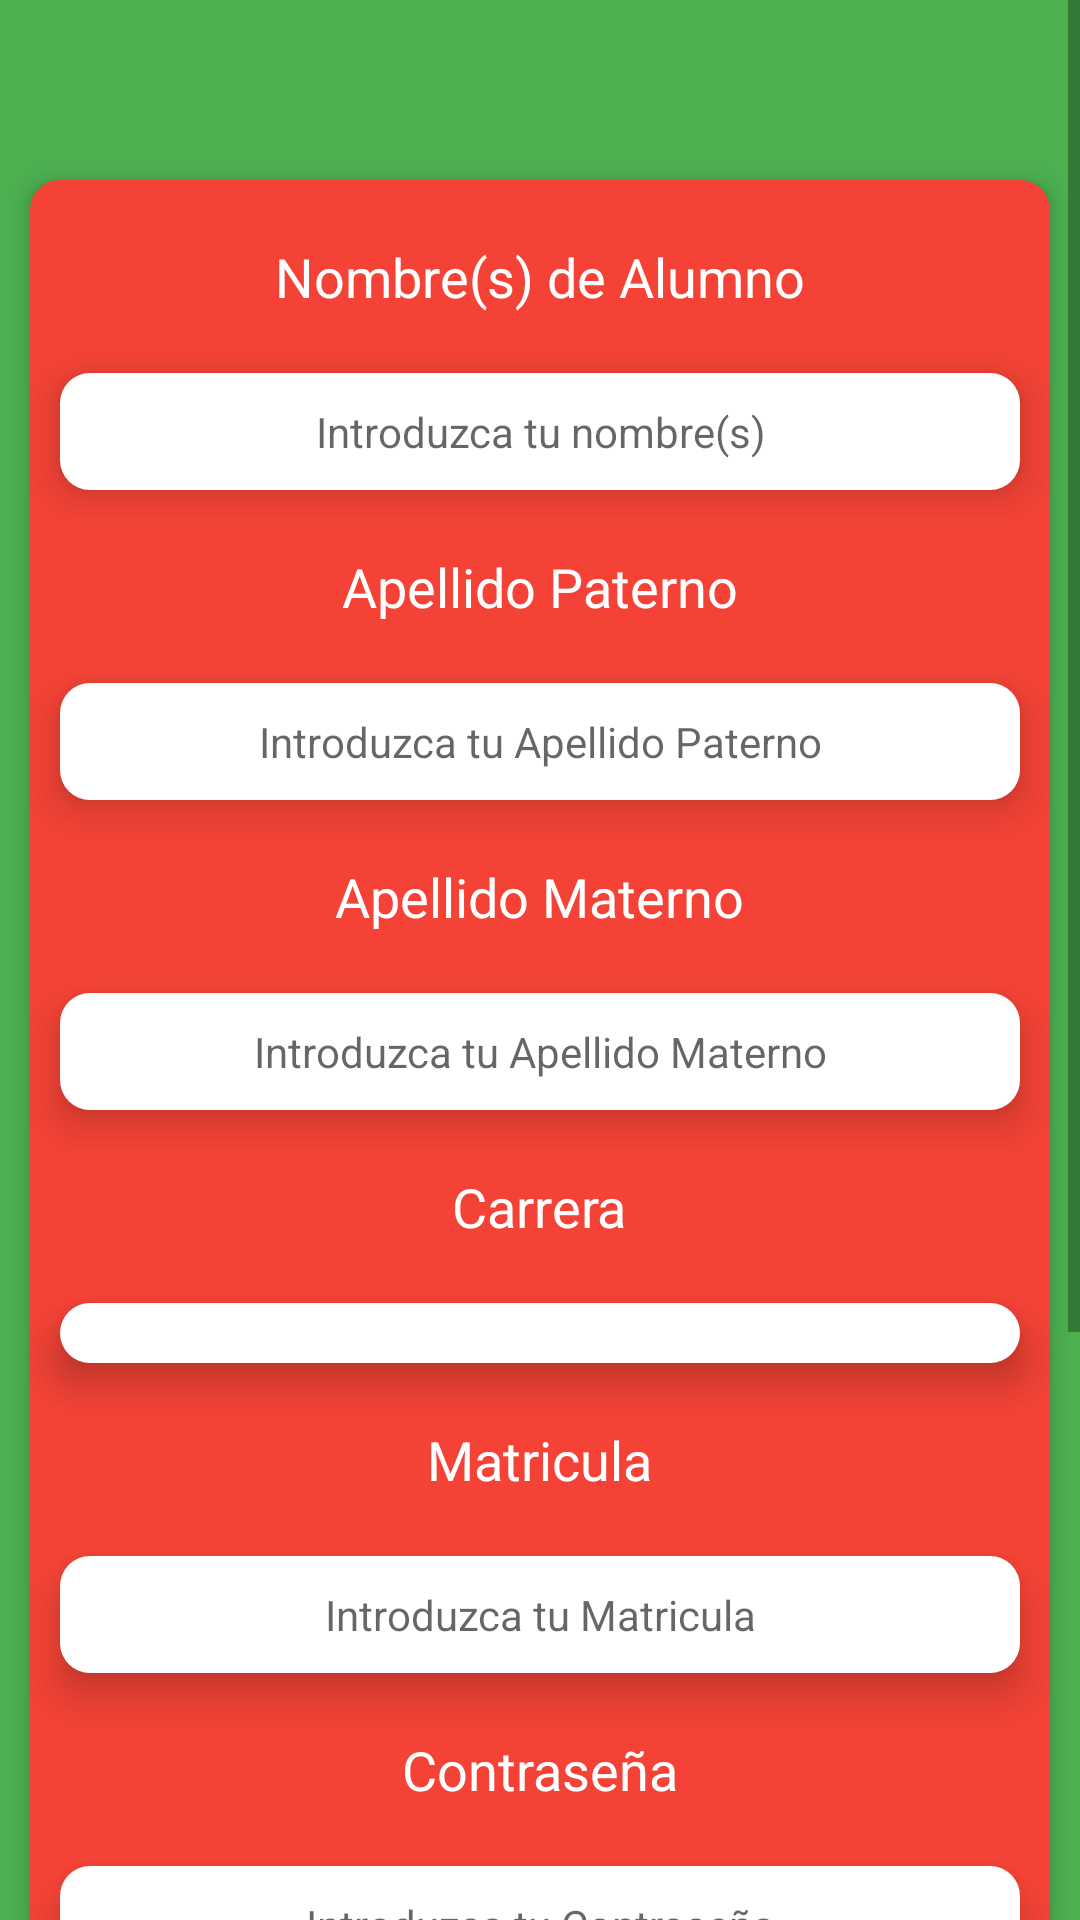

Reconstruct the res/layout file that produces this screen, plus the resources it refers to.
<!-- AndroidManifest.xml: application theme AppTheme -->
<!-- res/layout/content_register.xml -->
<?xml version="1.0" encoding="utf-8"?>

<LinearLayout xmlns:android="http://schemas.android.com/apk/res/android"
    xmlns:tools="http://schemas.android.com/tools"
    android:id="@+id/activity_login"
    android:orientation="vertical"
    android:layout_height="wrap_content"
    android:layout_width="match_parent"
    android:background="@color/colorAccent"
    android:gravity="center"
    tools:context="com.ygrs.eqcontrol.Login"
    >

    <ScrollView
        android:layout_width="match_parent"
        android:layout_height="wrap_content"
        >

    <LinearLayout
        android:layout_width="match_parent"
        android:layout_height="wrap_content"
        android:gravity="center_horizontal"
        android:background="@drawable/round_corner_banerlogin"
        android:paddingTop="@dimen/simplepading"
        android:elevation="@dimen/materialelevationsimple"
        android:layout_marginTop="@dimen/topmargin"
        android:layout_marginLeft="@dimen/simplemargin"
        android:layout_marginRight="@dimen/simplemargin"
        android:paddingBottom="@dimen/simplepadingbottom"
        android:orientation="vertical"
        >


        <TextView
            android:text="@string/user_name"
            android:layout_width="wrap_content"
            android:layout_height="wrap_content"
            android:textSize="@dimen/tittle_text"
            android:padding="@dimen/simplepading"
            android:textColor="@color/primary_text_white"
            android:id="@+id/txtnameregister"
            />


        <EditText
            android:layout_width="match_parent"
            android:layout_height="wrap_content"
            android:inputType="text"
            android:background="@drawable/background_edittext"
            android:gravity="center"
            android:padding="@dimen/simplepading"
            android:hint="@string/user_name_tip"
            android:textSize="@dimen/normal_text"
            android:elevation="@dimen/materialelevationdouble"
            android:layout_margin="@dimen/simplemargin"
            android:ems="10"
            android:id="@+id/nameregister"
            />


        <TextView
            android:text="@string/ap_paterno"
            android:layout_width="wrap_content"
            android:layout_height="wrap_content"
            android:textSize="@dimen/tittle_text"
            android:padding="@dimen/simplepading"
            android:textColor="@color/primary_text_white"
            android:id="@+id/txtap_paternoregister"
            />

        <EditText
            android:layout_width="match_parent"
            android:layout_height="wrap_content"
            android:inputType="text"
            android:background="@drawable/background_edittext"
            android:gravity="center"
            android:padding="@dimen/simplepading"
            android:hint="@string/ap_paterno_tip"
            android:textSize="@dimen/normal_text"
            android:elevation="@dimen/materialelevationdouble"
            android:layout_margin="@dimen/simplemargin"
            android:ems="10"
            android:id="@+id/ap_paterno"
            />



        <TextView
            android:text="@string/ap_materno"
            android:layout_width="wrap_content"
            android:layout_height="wrap_content"
            android:textSize="@dimen/tittle_text"
            android:padding="@dimen/simplepading"
            android:textColor="@color/primary_text_white"
            android:id="@+id/txtap_maternoregister"
            />

        <EditText
            android:layout_width="match_parent"
            android:layout_height="wrap_content"
            android:inputType="text"
            android:background="@drawable/background_edittext"
            android:gravity="center"
            android:padding="@dimen/simplepading"
            android:hint="@string/ap_materno_tip"
            android:textSize="@dimen/normal_text"
            android:elevation="@dimen/materialelevationdouble"
            android:layout_margin="@dimen/simplemargin"
            android:ems="10"
            android:id="@+id/ap_materno"
            />


        <TextView
            android:text="@string/carrera"
            android:layout_width="wrap_content"
            android:layout_height="wrap_content"
            android:textSize="@dimen/tittle_text"
            android:padding="@dimen/simplepading"
            android:textColor="@color/primary_text_white"
            android:id="@+id/txtcarrera_register"
            />

        <Spinner
            android:layout_width="match_parent"
            android:layout_height="wrap_content"
            android:inputType="text"
            android:background="@drawable/background_edittext"
            android:gravity="center"
            android:padding="@dimen/simplepading"
            android:hint="@string/carrera_tip"
            android:textSize="@dimen/normal_text"
            android:elevation="@dimen/materialelevationdouble"
            android:layout_margin="@dimen/simplemargin"
            android:ems="10"
            android:id="@+id/carrera"
            />

        <TextView
            android:text="@string/matricula"
            android:layout_width="wrap_content"
            android:layout_height="wrap_content"
            android:textSize="@dimen/tittle_text"
            android:padding="@dimen/simplepading"
            android:textColor="@color/primary_text_white"
            android:id="@+id/txtmatricula_register"
            />

        <EditText
            android:layout_width="match_parent"
            android:layout_height="wrap_content"
            android:inputType="text"
            android:background="@drawable/background_edittext"
            android:gravity="center"
            android:padding="@dimen/simplepading"
            android:hint="@string/matricula_tip"
            android:textSize="@dimen/normal_text"
            android:elevation="@dimen/materialelevationdouble"
            android:layout_margin="@dimen/simplemargin"
            android:ems="10"
            android:id="@+id/matricula"
            />


        <TextView
            android:text="@string/password_register"
            android:layout_width="wrap_content"
            android:layout_height="wrap_content"
            android:textSize="@dimen/tittle_text"
            android:padding="@dimen/simplepading"
            android:textColor="@color/primary_text_white"
            android:id="@+id/txtpassword_register"
            />

        <EditText
            android:layout_width="match_parent"
            android:layout_height="wrap_content"
            android:inputType="textPassword"
            android:background="@drawable/background_edittext"
            android:gravity="center"
            android:padding="@dimen/simplepading"
            android:hint="@string/password_register_tip"
            android:textSize="@dimen/normal_text"
            android:elevation="@dimen/materialelevationdouble"
            android:layout_margin="@dimen/simplemargin"
            android:ems="10"
            android:id="@+id/password_register"
            />


        <TextView
            android:text="@string/confirm_password_register"
            android:layout_width="wrap_content"
            android:layout_height="wrap_content"
            android:textSize="@dimen/tittle_text"
            android:padding="@dimen/simplepading"
            android:textColor="@color/primary_text_white"
            android:id="@+id/txtconfirm_password_register"
            />

        <EditText
            android:layout_width="match_parent"
            android:layout_height="wrap_content"
            android:inputType="textPassword"
            android:background="@drawable/background_edittext"
            android:gravity="center"
            android:padding="@dimen/simplepading"
            android:hint="@string/confirm_password_register_tip"
            android:textSize="@dimen/normal_text"
            android:elevation="@dimen/materialelevationdouble"
            android:layout_margin="@dimen/simplemargin"
            android:ems="10"
            android:id="@+id/confirm_password_register"
        />

        <Button
            android:text="@string/button_accept"
            android:layout_width="match_parent"
            android:layout_height="wrap_content"
            android:textSize="@dimen/normal_text"
            android:padding="@dimen/simplepading"
            android:layout_margin="@dimen/simplemargin"
            android:textColor="@color/primary_text_white"
            android:background="@color/colorAccent"
            android:elevation="@dimen/materialelevationtriple"
            android:id="@+id/buttonAcept"
            />




    </LinearLayout>
    </ScrollView>

</LinearLayout>
<!-- resources referenced by this layout -->
<resources>
  <color name="colorAccent">#4CAF50</color>
  <color name="primary_text_white">#FFFFFF</color>
  <dimen name="materialelevationdouble">8dp</dimen>
  <dimen name="materialelevationsimple">4dp</dimen>
  <dimen name="materialelevationtriple">12dp</dimen>
  <dimen name="normal_text">14dp</dimen>
  <dimen name="simplemargin">10dp</dimen>
  <dimen name="simplepading">10dp</dimen>
  <dimen name="simplepadingbottom">80dp</dimen>
  <dimen name="tittle_text">18dp</dimen>
  <dimen name="topmargin">60dp</dimen>
  <!-- drawable background_edittext (drawable) -->
  <?xml version="1.0" encoding="UTF-8"?>
  
  <shape xmlns:android="http://schemas.android.com/apk/res/android">
      <solid android:color="@color/background_edittext"/>
      <corners android:radius="10dip"/>
      <padding android:left="0dip" android:top="0dip" android:right="0dip" android:bottom="0dip" />
  </shape>
  <!-- drawable round_corner_banerlogin (drawable) -->
  <?xml version="1.0" encoding="UTF-8"?>
  
  <shape xmlns:android="http://schemas.android.com/apk/res/android">
      <solid android:color="@color/colorPrimary"/>
      <corners android:radius="10dip"/>
      <padding android:left="0dip" android:top="0dip" android:right="0dip" android:bottom="0dip" />
  </shape>
  <string name="ap_materno">Apellido Materno</string>
  <string name="ap_materno_tip">Introduzca tu Apellido Materno</string>
  <string name="ap_paterno">Apellido Paterno</string>
  <string name="ap_paterno_tip">Introduzca tu Apellido Paterno</string>
  <string name="button_accept">Aceptar</string>
  <string name="carrera">Carrera</string>
  <string name="carrera_tip">Introduce tu Carrera</string>
  <string name="confirm_password_register">Confirmar Contraseña</string>
  <string name="confirm_password_register_tip">Confirma tu Contraseña</string>
  <string name="matricula">Matricula</string>
  <string name="matricula_tip">Introduzca tu Matricula</string>
  <string name="password_register">Contraseña</string>
  <string name="password_register_tip">Introduzca tu Contraseña</string>
  <string name="user_name">Nombre(s) de Alumno</string>
  <string name="user_name_tip">Introduzca tu nombre(s)</string>
  <style name="AppTheme" parent="Theme.AppCompat.Light.DarkActionBar">
          
          <item name="colorPrimary">@color/colorPrimary</item>
          <item name="colorPrimaryDark">@color/colorPrimaryDark</item>
          <item name="colorAccent">@color/colorAccent</item>
      </style>
  <color name="background_edittext">#FFFFFF</color>
  <color name="colorPrimary">#F44336</color>
  <color name="colorPrimaryDark">#D32F2F</color>
</resources>
